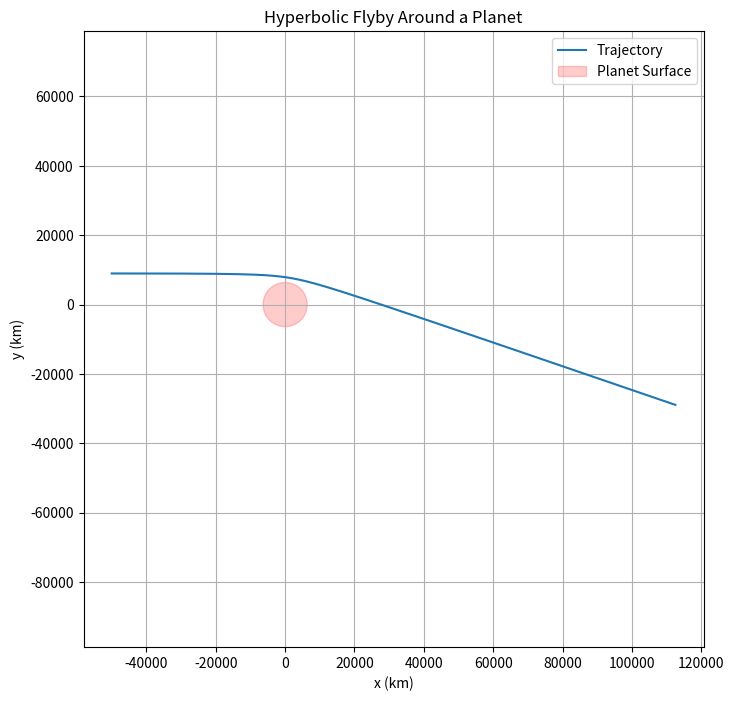

The script that saved this image:
import numpy as np
import matplotlib.pyplot as plt

# Gravitational constant and planetary parameters
G = 6.674e-11           # Gravitational constant (m^3 kg^-1 s^-2)
M = 5.972e24            # Mass of the Earth (kg)
mu = G * M              # Standard gravitational parameter (m^3 s^-2)
planet_radius = 6.371e6 # Radius of the Earth (m)
# Time step and duration
dt = 1                  # Time step (s)
n_steps = 10000         # Number of steps
x0 = -5e7               # Initial x-position (m), far left from the planet
vy0 = 0                 # Initial y-velocity (m/s), no vertical velocity

def algo(b, vinf):

    # Initial conditions for the spacecraft
    y0 = b                  # Initial y-position (m), equal to impact parameter

    # Compute radial distance and initial x-velocity using energy conservation
    ro = (x0**2 + y0**2)**0.5
    vx0 = (vinf**2 + (2*mu)/ro)**0.5

    # Initialize position and velocity lists
    x = [x0]
    y = [y0]
    vx = [vx0]
    vy = [vy0]

    # Numerical integration using Euler's method
    for i in range(n_steps):
        r = np.sqrt(x[-1]**2 + y[-1]**2)              # Distance from the planet
        ax = -mu * x[-1] / r**3                       # Acceleration in x due to gravity
        ay = -mu * y[-1] / r**3                       # Acceleration in y due to gravity

        vx_new = vx[-1] + ax * dt                     # Update velocity in x
        vy_new = vy[-1] + ay * dt                     # Update velocity in y

        x_new = x[-1] + vx_new * dt                   # Update position in x
        y_new = y[-1] + vy_new * dt                   # Update position in y

        # Append updated values to the lists
        x.append(x_new)
        y.append(y_new)
        vx.append(vx_new)
        vy.append(vy_new)
    
    return x, y # Returning the list of x and y values

vinf = 16.01e3          # Asymptotic incoming speed (m/s)
b = 8.973e6             # Impact parameter (m)
x1 , y1 = algo(b, vinf)

# Plot the trajectory
plt.figure(figsize=(8, 8))
plt.plot(np.array(x1)/1e3, np.array(y1)/1e3, label='Trajectory')  # Position in km

# Add the planet as a filled circle
circle = plt.Circle((0,0),planet_radius/1e3,color='r',alpha=0.2,label='Planet Surface')
plt.gca().add_artist(circle)

# Plot formatting
plt.xlabel("x (km)")
plt.ylabel("y (km)")
plt.title("Hyperbolic Flyby Around a Planet")
plt.grid(True)
plt.axis('equal')
plt.legend()
plt.show()

# Calculation of deflection angle
alpha2 = (b**2 * vinf**4) / (mu)**2
alpha2 = (1 + alpha2)**0.5
alpha2 = 1 / alpha2
deflection_deg = (2 * np.arcsin(alpha2) * 180) / np.pi

print("Deflection angle:", deflection_deg)  # In degrees
